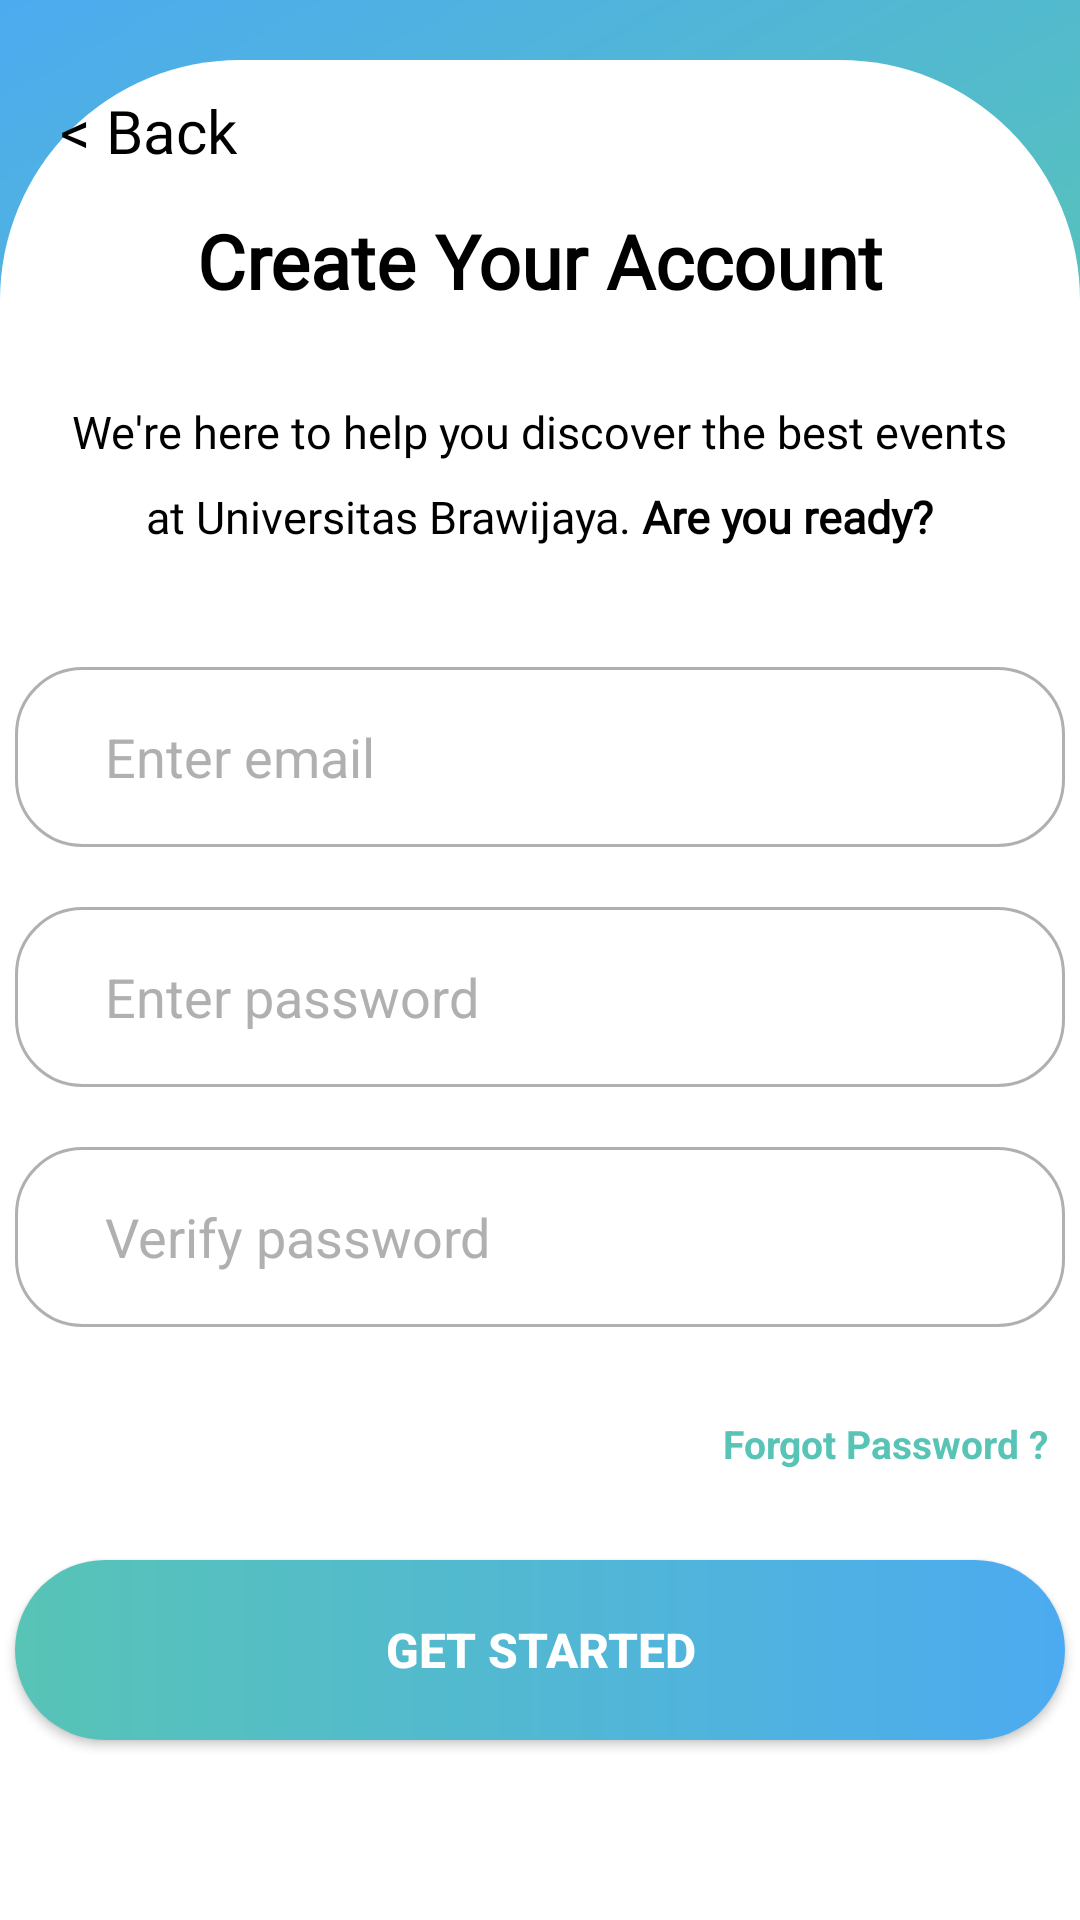

Here is an Android app screen rendered from its layout file. Give the layout XML and the strings, colors and styles it references.
<!-- AndroidManifest.xml: application theme Theme.HuddleUp -->
<!-- res/layout/n_activity_signin.xml -->
<?xml version="1.0" encoding="utf-8"?>
<androidx.constraintlayout.widget.ConstraintLayout xmlns:android="http://schemas.android.com/apk/res/android"
    xmlns:app="http://schemas.android.com/apk/res-auto"
    xmlns:tools="http://schemas.android.com/tools"
    android:id="@+id/main"
    android:layout_width="match_parent"
    android:layout_height="match_parent"
    tools:context=".N_SigninActivity"
    android:background="@drawable/background">

    <View
        android:id="@+id/header"
        android:layout_width="match_parent"
        android:layout_height="620dp"
        android:background="@drawable/sigin"
        app:layout_constraintBottom_toBottomOf="parent"
        app:layout_constraintStart_toStartOf="parent"
        app:layout_constraintEnd_toEndOf="parent"/>

    <TextView
        android:id="@+id/tvsBack"
        android:layout_width="wrap_content"
        android:layout_height="wrap_content"
        android:layout_marginStart="20dp"
        android:layout_marginTop="30dp"
        android:text="@string/back"
        android:textSize="20sp"
        android:fontFamily="@font/poppinsmedium"
        android:textColor="@color/black"
        app:layout_constraintStart_toStartOf="parent"
        app:layout_constraintTop_toTopOf="parent" />

    <TextView
        android:id="@+id/textView5"
        android:layout_width="wrap_content"
        android:layout_height="wrap_content"
        android:layout_marginTop="50dp"
        android:fontFamily="@font/poppinsmedium"
        android:textStyle="bold"
        android:textSize="25sp"
        android:text="Create Your Account"
        android:textColor="@color/black"
        app:layout_constraintEnd_toEndOf="@id/header"
        app:layout_constraintStart_toStartOf="@id/header"
        app:layout_constraintTop_toTopOf="@id/header" />

    <TextView
        android:id="@+id/textView7"
        android:layout_width="wrap_content"
        android:layout_height="wrap_content"
        android:layout_marginTop="30dp"
        android:fontFamily="@font/poppinsmedium"
        android:textSize="15sp"
        android:textColor="@color/black"
        android:text="We're here to help you discover the best events"
        app:layout_constraintEnd_toEndOf="@id/header"
        app:layout_constraintStart_toStartOf="@id/header"
        app:layout_constraintTop_toBottomOf="@+id/textView5" />

    <TextView
        android:id="@+id/textView8"
        android:layout_width="wrap_content"
        android:layout_height="wrap_content"
        android:layout_marginTop="8dp"
        android:textColor="@color/black"
        android:fontFamily="@font/poppinsmedium"
        android:textSize="15sp"
        android:text="@string/ready"
        app:layout_constraintEnd_toEndOf="@id/header"
        app:layout_constraintStart_toStartOf="@+id/header"
        app:layout_constraintTop_toBottomOf="@+id/textView7" />

    

    <EditText
        android:id="@+id/ets_email"
        android:layout_width="350dp"
        android:layout_height="60dp"
        android:background="@drawable/btn_inputsigin"
        android:layout_marginTop="40dp"
        android:paddingLeft="30dp"
        android:hint="Enter email"
        android:inputType="textEmailAddress"
        android:textColor="@color/black"
        android:textColorHint="@color/grey"
        app:layout_constraintEnd_toEndOf="@id/header"
        app:layout_constraintStart_toStartOf="@+id/header"
        app:layout_constraintTop_toBottomOf="@+id/textView8"/>

    <EditText
        android:id="@+id/ets_password"
        android:layout_width="350dp"
        android:layout_height="60dp"
        android:background="@drawable/btn_inputsigin"
        android:layout_marginTop="20dp"
        android:paddingLeft="30dp"
        android:hint="Enter password"
        android:inputType="textPassword"
        android:textColor="@color/black"
        android:textColorHint="@color/grey"
        app:layout_constraintEnd_toEndOf="@id/header"
        app:layout_constraintStart_toStartOf="@+id/header"
        app:layout_constraintTop_toBottomOf="@+id/ets_email"/>

    
    <EditText
        android:id="@+id/ets_confirm_password"
        android:layout_width="350dp"
        android:layout_height="60dp"
        android:background="@drawable/btn_inputsigin"
        android:layout_marginTop="20dp"
        android:paddingLeft="30dp"
        android:hint="Verify password"
        android:inputType="textPassword"
        android:textColor="@color/black"
        android:textColorHint="@color/grey"
        app:layout_constraintEnd_toEndOf="@id/header"
        app:layout_constraintStart_toStartOf="@+id/header"
        app:layout_constraintTop_toBottomOf="@+id/ets_password"/>

    <TextView
        android:id="@+id/forgot"
        android:layout_width="wrap_content"
        android:layout_height="wrap_content"
        android:text="Forgot Password ?"
        android:layout_marginTop="30dp"
        android:layout_marginStart="230dp"
        android:textSize="13sp"
        android:textStyle="bold"
        android:textColor="@color/tosca"
        app:layout_constraintTop_toBottomOf="@id/ets_confirm_password"
        app:layout_constraintRight_toRightOf="parent"
        app:layout_constraintLeft_toLeftOf="parent"/>

    <Button
        android:id="@+id/btns_sigin"
        android:layout_width="350dp"
        android:layout_height="60dp"
        android:background="@drawable/btn_siginsigin"
        android:layout_marginTop="30dp"
        android:text="Get Started"
        android:textColor="@color/white"
        android:textAllCaps="true"
        android:textSize="16sp"
        android:textStyle="bold"
        app:layout_constraintEnd_toEndOf="@id/header"
        app:layout_constraintStart_toStartOf="@+id/header"
        app:layout_constraintTop_toBottomOf="@+id/forgot"/>

</androidx.constraintlayout.widget.ConstraintLayout>
<!-- resources referenced by this layout -->
<resources>
  <color name="black">#FF000000</color>
  <color name="grey">#B0B0B0</color>
  <color name="tosca">#57C4B6</color>
  <color name="white">#FFFFFFFF</color>
  <!-- drawable background: png bitmap (drawable, 4346 bytes) -->
  <!-- drawable btn_inputsigin (drawable) -->
  <?xml version="1.0" encoding="utf-8"?>
  <shape xmlns:android="http://schemas.android.com/apk/res/android">
      <stroke
          android:width="1dp"
          android:color="@color/grey"/>
      <corners
          android:radius="22dp"/>
  </shape>
  <!-- drawable btn_siginsigin (drawable) -->
  <?xml version="1.0" encoding="utf-8"?>
  <shape xmlns:android="http://schemas.android.com/apk/res/android">
      <gradient
          android:endColor="#4CABF0"
          android:startColor="#57C4B6"
          android:type="linear" />
      <corners
          android:radius="32dp"/>
  </shape>
  <!-- drawable sigin (drawable) -->
  <?xml version="1.0" encoding="utf-8"?>
  <shape xmlns:android="http://schemas.android.com/apk/res/android">
      <solid android:color="@color/white"/>
      <corners android:topLeftRadius="80dp"
              android:topRightRadius="80dp" />
  </shape>
  <string name="back">&lt; Back</string>
  <string name="ready">at Universitas Brawijaya. <b>Are you ready?</b></string>
  <style name="Theme.HuddleUp" parent="Base.Theme.HuddleUp">
          <item name="materialButtonStyle">@style/Widget.AppCompat.Button</item>
      </style>
  <style name="Base.Theme.HuddleUp" parent="Theme.AppCompat.DayNight.NoActionBar">
      </style>
</resources>
